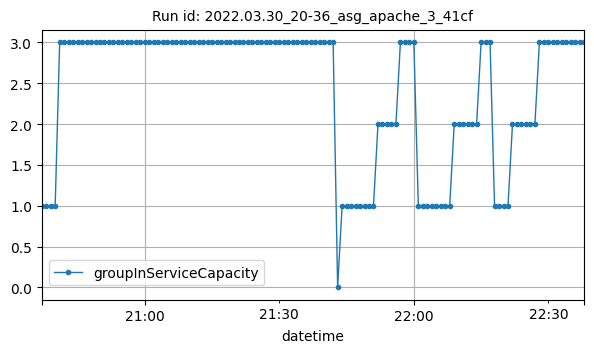

The data file committed next to this chart (first rows):
datetime, groupInServiceCapacity
2022-03-30T20:37:00Z, 1
2022-03-30T20:38:00Z, 1
2022-03-30T20:39:00Z, 1
2022-03-30T20:40:00Z, 1
2022-03-30T20:41:00Z, 3
2022-03-30T20:42:00Z, 3
2022-03-30T20:43:00Z, 3
2022-03-30T20:44:00Z, 3
2022-03-30T20:45:00Z, 3
2022-03-30T20:46:00Z, 3
2022-03-30T20:47:00Z, 3
2022-03-30T20:48:00Z, 3
2022-03-30T20:49:00Z, 3
2022-03-30T20:50:00Z, 3
2022-03-30T20:51:00Z, 3
2022-03-30T20:52:00Z, 3
2022-03-30T20:53:00Z, 3
2022-03-30T20:54:00Z, 3
2022-03-30T20:55:00Z, 3
2022-03-30T20:56:00Z, 3
2022-03-30T20:57:00Z, 3
2022-03-30T20:58:00Z, 3
2022-03-30T20:59:00Z, 3
2022-03-30T21:00:00Z, 3
2022-03-30T21:01:00Z, 3
2022-03-30T21:02:00Z, 3
2022-03-30T21:03:00Z, 3
2022-03-30T21:04:00Z, 3
2022-03-30T21:05:00Z, 3
2022-03-30T21:06:00Z, 3
2022-03-30T21:07:00Z, 3
2022-03-30T21:08:00Z, 3
2022-03-30T21:09:00Z, 3
2022-03-30T21:10:00Z, 3
2022-03-30T21:11:00Z, 3
2022-03-30T21:12:00Z, 3
2022-03-30T21:13:00Z, 3
2022-03-30T21:14:00Z, 3
2022-03-30T21:15:00Z, 3
2022-03-30T21:16:00Z, 3
2022-03-30T21:17:00Z, 3
2022-03-30T21:18:00Z, 3
2022-03-30T21:19:00Z, 3
2022-03-30T21:20:00Z, 3
2022-03-30T21:21:00Z, 3
2022-03-30T21:22:00Z, 3
2022-03-30T21:23:00Z, 3
2022-03-30T21:24:00Z, 3
2022-03-30T21:25:00Z, 3
2022-03-30T21:26:00Z, 3
2022-03-30T21:27:00Z, 3
2022-03-30T21:28:00Z, 3
2022-03-30T21:29:00Z, 3
2022-03-30T21:30:00Z, 3
2022-03-30T21:31:00Z, 3
2022-03-30T21:32:00Z, 3
2022-03-30T21:33:00Z, 3
2022-03-30T21:34:00Z, 3
2022-03-30T21:35:00Z, 3
2022-03-30T21:36:00Z, 3
... 62 more rows
